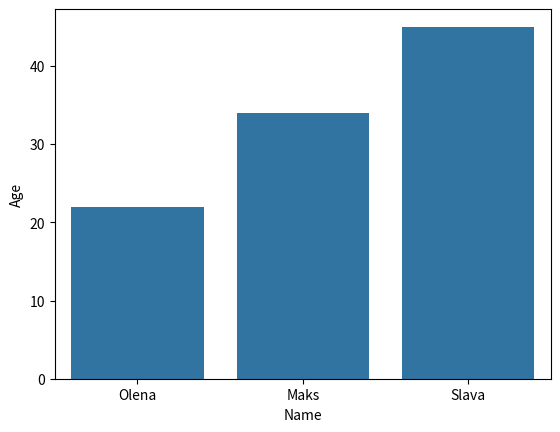

Source code (Python):
#import libraries
import pandas as pd
import numpy as np
import matplotlib.pyplot as plt
import seaborn as sns
#create data frame from dictionary
df = pd.DataFrame({'Name': ['Olena', 'Maks', 'Slava'], 'Age': [22, 34, 45]})
#print df head
#print(df.head())
sns.barplot(data=df, x='Name', y='Age')
plt.show()
